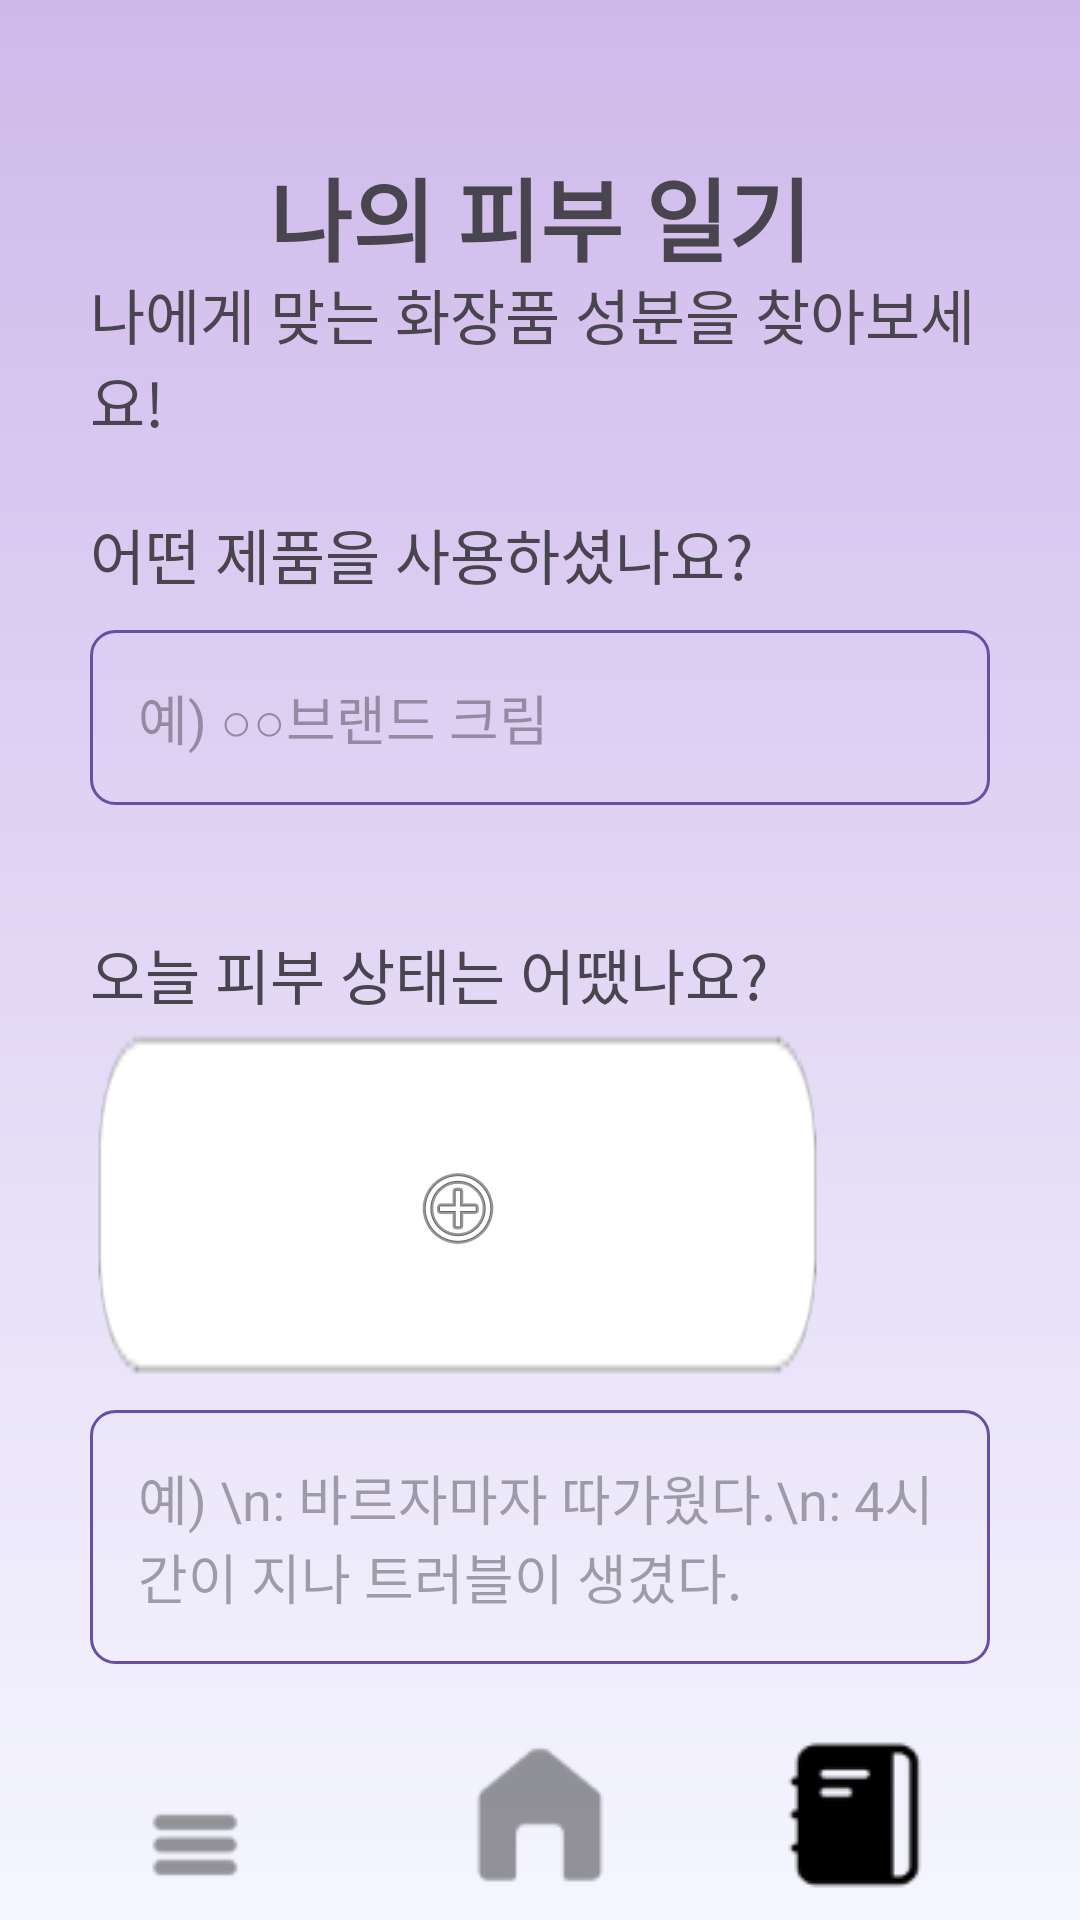

This screen was rendered from an Android layout file. Write that file and the resources it references.
<!-- AndroidManifest.xml: application theme Theme.Flomi -->
<!-- res/layout/activity_diary.xml -->
<?xml version="1.0" encoding="utf-8"?>
<LinearLayout xmlns:android="http://schemas.android.com/apk/res/android"

    xmlns:app="http://schemas.android.com/apk/res-auto"
    xmlns:tools="http://schemas.android.com/tools"
    android:id="@+id/main"
    android:layout_width="match_parent"
    android:layout_height="match_parent"
    tools:context=".Diary"
    android:orientation="horizontal"
    android:background="@drawable/gradient3"
    >



    <RelativeLayout
        android:id="@+id/some_id"
        android:layout_width="match_parent"
        android:layout_height="match_parent"
        android:clipToOutline="true">

        <RelativeLayout
            android:id="@+id/some_id2"
            android:layout_width="match_parent"
            android:layout_height="match_parent"
            android:layout_marginLeft="30dp"
            android:layout_marginRight="30dp"
            >
        <TextView
            android:id="@+id/diary_title"
            android:layout_width="wrap_content"
            android:layout_height="wrap_content"
            android:layout_marginTop="50dp"
            android:text="나의 피부 일기"
            android:textSize="30dp"
            android:textStyle="bold"
            android:layout_centerHorizontal="true"
            />

        <TextView
            android:id="@+id/diary_middleTitle"
            android:layout_width="wrap_content"
            android:layout_height="wrap_content"
            android:layout_marginTop="90dp"
            android:text="나에게 맞는 화장품 성분을 찾아보세요!"
            android:textSize="20dp"
            android:layout_centerHorizontal="true"
            />



        <TextView
            android:id="@+id/diary_query1"
            android:layout_width="wrap_content"
            android:layout_height="wrap_content"
            android:layout_marginTop="170dp"
            android:text="어떤 제품을 사용하셨나요?"
            android:textSize="20dp" />

            <ImageButton
                android:layout_width="wrap_content"
                android:layout_height="wrap_content"
                android:layout_marginTop="175dp"
                android:layout_marginLeft="230dp"
                android:background="@drawable/baseline_arrow_forward_ios_24"
                />

        <MultiAutoCompleteTextView
            android:id="@+id/diary_answer1"
            android:layout_width="match_parent"
            android:layout_height="wrap_content"
            android:layout_marginTop="210dp"
            android:hint="예) ○○브랜드 크림"
            android:background="@drawable/border"
            android:padding="16dp"
            />


        <TextView
            android:id="@+id/diary_query2"
            android:layout_width="wrap_content"
            android:layout_height="wrap_content"
            android:layout_marginTop="310dp"
            android:text="오늘 피부 상태는 어땠나요?"
            android:textSize="20dp" />

        <ImageButton
            android:id="@+id/diary_pick"
            android:layout_width="245dp"
            android:layout_height="125dp"
            android:layout_marginTop="340dp"
            android:background="@drawable/text"
            app:srcCompat="@android:drawable/ic_menu_add" />

        <MultiAutoCompleteTextView
            android:id="@+id/diary_answer2"
            android:layout_width="match_parent"
            android:layout_height="wrap_content"
            android:layout_marginTop="470dp"
            android:hint="예) \n: 바르자마자 따가웠다.\n: 4시간이 지나 트러블이 생겼다."
            android:background="@drawable/border"
            android:padding="16dp"
            />
        </RelativeLayout>

        <View
            android:id="@+id/survey1_rectangle_1"
            android:layout_width="match_parent"
            android:layout_height="55dp"
            android:layout_alignParentBottom="true"
            android:gravity="bottom"
            />

        <ImageButton
            android:id="@+id/category"
            android:layout_width="wrap_content"
            android:layout_height="wrap_content"
            android:layout_alignParentBottom="true"
            android:layout_marginLeft="50dp"
            android:layout_marginBottom="10dp"
            android:alpha="0.4"
            android:background="@drawable/category" />

        <ImageButton
            android:id="@+id/home"
            android:layout_width="wrap_content"
            android:layout_height="wrap_content"
            android:layout_alignParentBottom="true"
            android:layout_centerHorizontal="true"
            android:layout_marginBottom="10dp"
            android:alpha="0.4"
            android:background="@drawable/home" />


        <ImageButton
            android:id="@+id/diary"
            android:layout_width="wrap_content"
            android:layout_height="wrap_content"
            android:layout_alignParentRight="true"
            android:layout_alignParentBottom="true"
            android:layout_marginRight="50dp"
            android:layout_marginBottom="10dp"
            android:background="@drawable/diary" />



            />

    </RelativeLayout>

</LinearLayout>
<!-- resources referenced by this layout -->
<resources>
  <!-- drawable border (drawable) -->
  <?xml version="1.0" encoding="utf-8"?>
  <shape xmlns:android="http://schemas.android.com/apk/res/android"
      android:shape="rectangle">
  
  
      <stroke
          android:width="1dp"
          android:color="@color/deep_purple" /> 
  
      <corners android:radius="8dp" /> 
  
  </shape>
  <!-- drawable category: png bitmap (drawable, 422 bytes) -->
  <!-- drawable diary: png bitmap (drawable, 812 bytes) -->
  <!-- drawable gradient3 (drawable) -->
  <shape xmlns:android="http://schemas.android.com/apk/res/android"
      android:shape="rectangle" >
  
  <gradient xmlns:android="http://schemas.android.com/apk/res/android"
      android:type="linear"
      android:angle="270"
      android:startColor="#CFB9EB"
      android:endColor="#F5F6FF" />
  </shape>
  <!-- drawable home: png bitmap (drawable, 696 bytes) -->
  <!-- drawable text: png bitmap (drawable, 1669 bytes) -->
  <style name="Theme.Flomi" parent="Base.Theme.Flomi" />
  <color name="deep_purple">#6750a4</color>
  <style name="Base.Theme.Flomi" parent="Theme.Material3.DayNight.NoActionBar">
          
          
      </style>
</resources>
